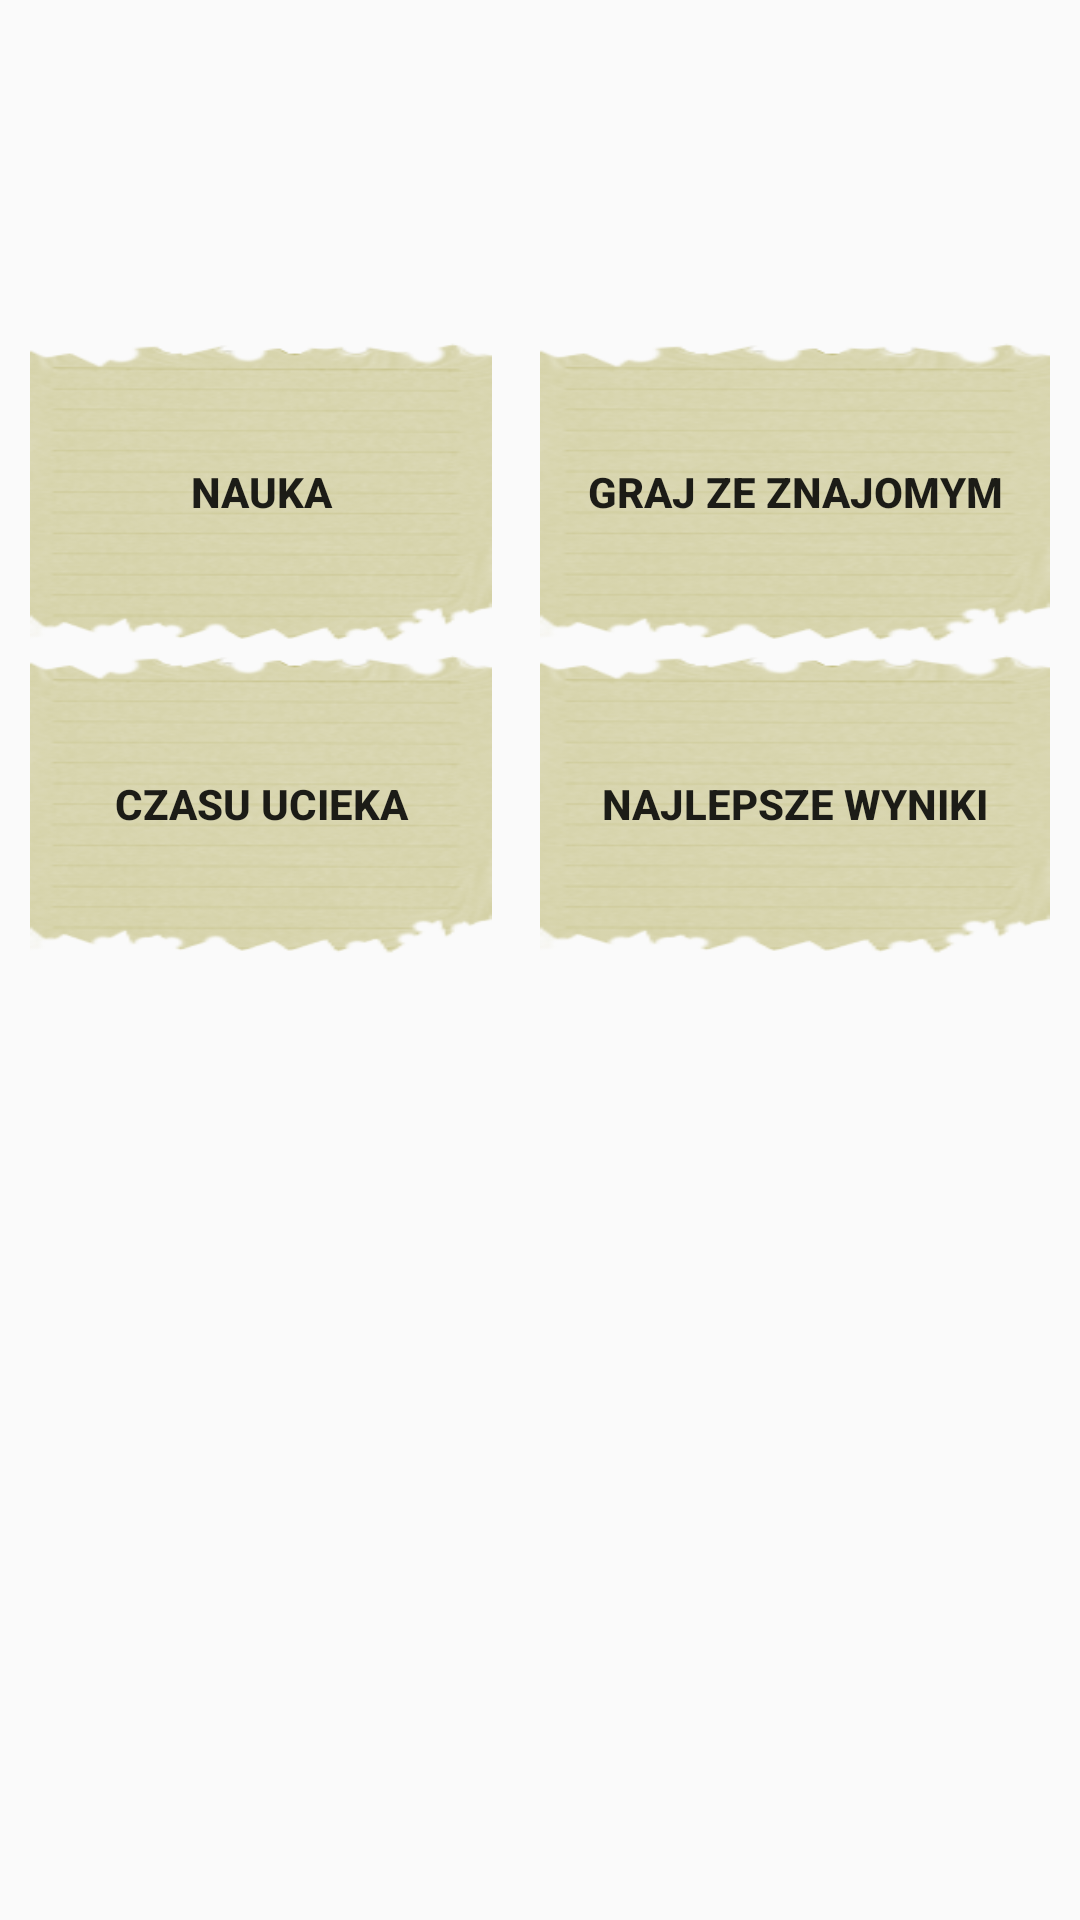

Android layout source for this screen:
<!-- AndroidManifest.xml: application theme AppTheme -->
<!-- res/layout/activity_start.xml -->
<?xml version="1.0" encoding="utf-8"?>
<androidx.constraintlayout.widget.ConstraintLayout xmlns:android="http://schemas.android.com/apk/res/android"
    xmlns:app="http://schemas.android.com/apk/res-auto"
    xmlns:tools="http://schemas.android.com/tools"
    android:layout_width="match_parent"
    android:layout_height="match_parent"
    tools:context=".Start"
    android:background="@drawable/tab_b">

    <LinearLayout
        android:layout_width="match_parent"
        android:layout_height="wrap_content"
        android:orientation="horizontal"
        android:gravity="center"
        android:padding="10dp"
        android:weightSum="2"
        app:layout_constraintBottom_toBottomOf="parent"
        app:layout_constraintTop_toTopOf="parent"
        app:layout_constraintVertical_bias="0.200"
        tools:layout_editor_absoluteX="16dp">

        <Button
            android:id="@+id/learn_button"
            android:layout_width="match_parent"
            android:layout_height="100dp"
            android:layout_marginRight="16dp"
            android:layout_weight="1"
            android:background="@drawable/button_shape"
            android:text="Nauka"
            android:textStyle="bold" />

        <Button
            android:id="@+id/playwf_button"
            android:layout_width="match_parent"
            android:layout_height="100dp"
            android:layout_weight="1"
            android:background="@drawable/button_shape"
            android:text="graj ze znajomym"
            android:textStyle="bold" />


    </LinearLayout>

    <LinearLayout
        android:layout_width="match_parent"
        android:layout_height="wrap_content"
        android:orientation="horizontal"
        android:gravity="center"
        android:padding="10dp"
        android:weightSum="2"
        app:layout_constraintBottom_toBottomOf="parent"
        app:layout_constraintTop_toTopOf="parent"
        app:layout_constraintVertical_bias="0.400"
        tools:layout_editor_absoluteX="16dp">

        <Button
            android:id="@+id/time_game_button"
            android:layout_width="match_parent"
            android:layout_height="100dp"
            android:layout_marginRight="16dp"
            android:layout_weight="1"
            android:background="@drawable/button_shape"
            android:text="czasu ucieka"
            android:textStyle="bold"/>

        <Button
            android:id="@+id/Best_resoult"
            android:layout_width="match_parent"
            android:layout_height="100dp"
            android:layout_weight="1"
            android:background="@drawable/button_shape"
            android:text="Najlepsze wyniki"
            android:textStyle="bold" />
    </LinearLayout>

</androidx.constraintlayout.widget.ConstraintLayout>
<!-- resources referenced by this layout -->
<resources>
  <!-- drawable button_shape (drawable) -->
  <?xml version="1.0" encoding="utf-8"?>
  <layer-list xmlns:android="http://schemas.android.com/apk/res/android" >
  <item>
      <shape android:shape="rectangle">
          <corners
              android:radius="14dp"/>
          <padding
              android:left="0dp"
              android:top="0dp"
              android:right="0dp"
              android:bottom="0dp" />
     </shape>
  </item>
  <item android:drawable="@drawable/button_back_s" />
  </layer-list>
  <style name="AppTheme" parent="Theme.AppCompat.Light.NoActionBar">
          
          <item name="colorPrimary">@color/colorPrimary</item>
          <item name="colorPrimaryDark">@color/colorPrimaryDark</item>
          <item name="colorAccent">@color/colorAccent</item>
          <item name="android:windowTranslucentNavigation">false</item>
          
  
    </style>
  <!-- drawable button_back_s: png bitmap (drawable, 28142 bytes) -->
  <color name="colorPrimary">#6200EE</color>
  <color name="colorPrimaryDark">#3700B3</color>
  <color name="colorAccent">#03DAC5</color>
</resources>
